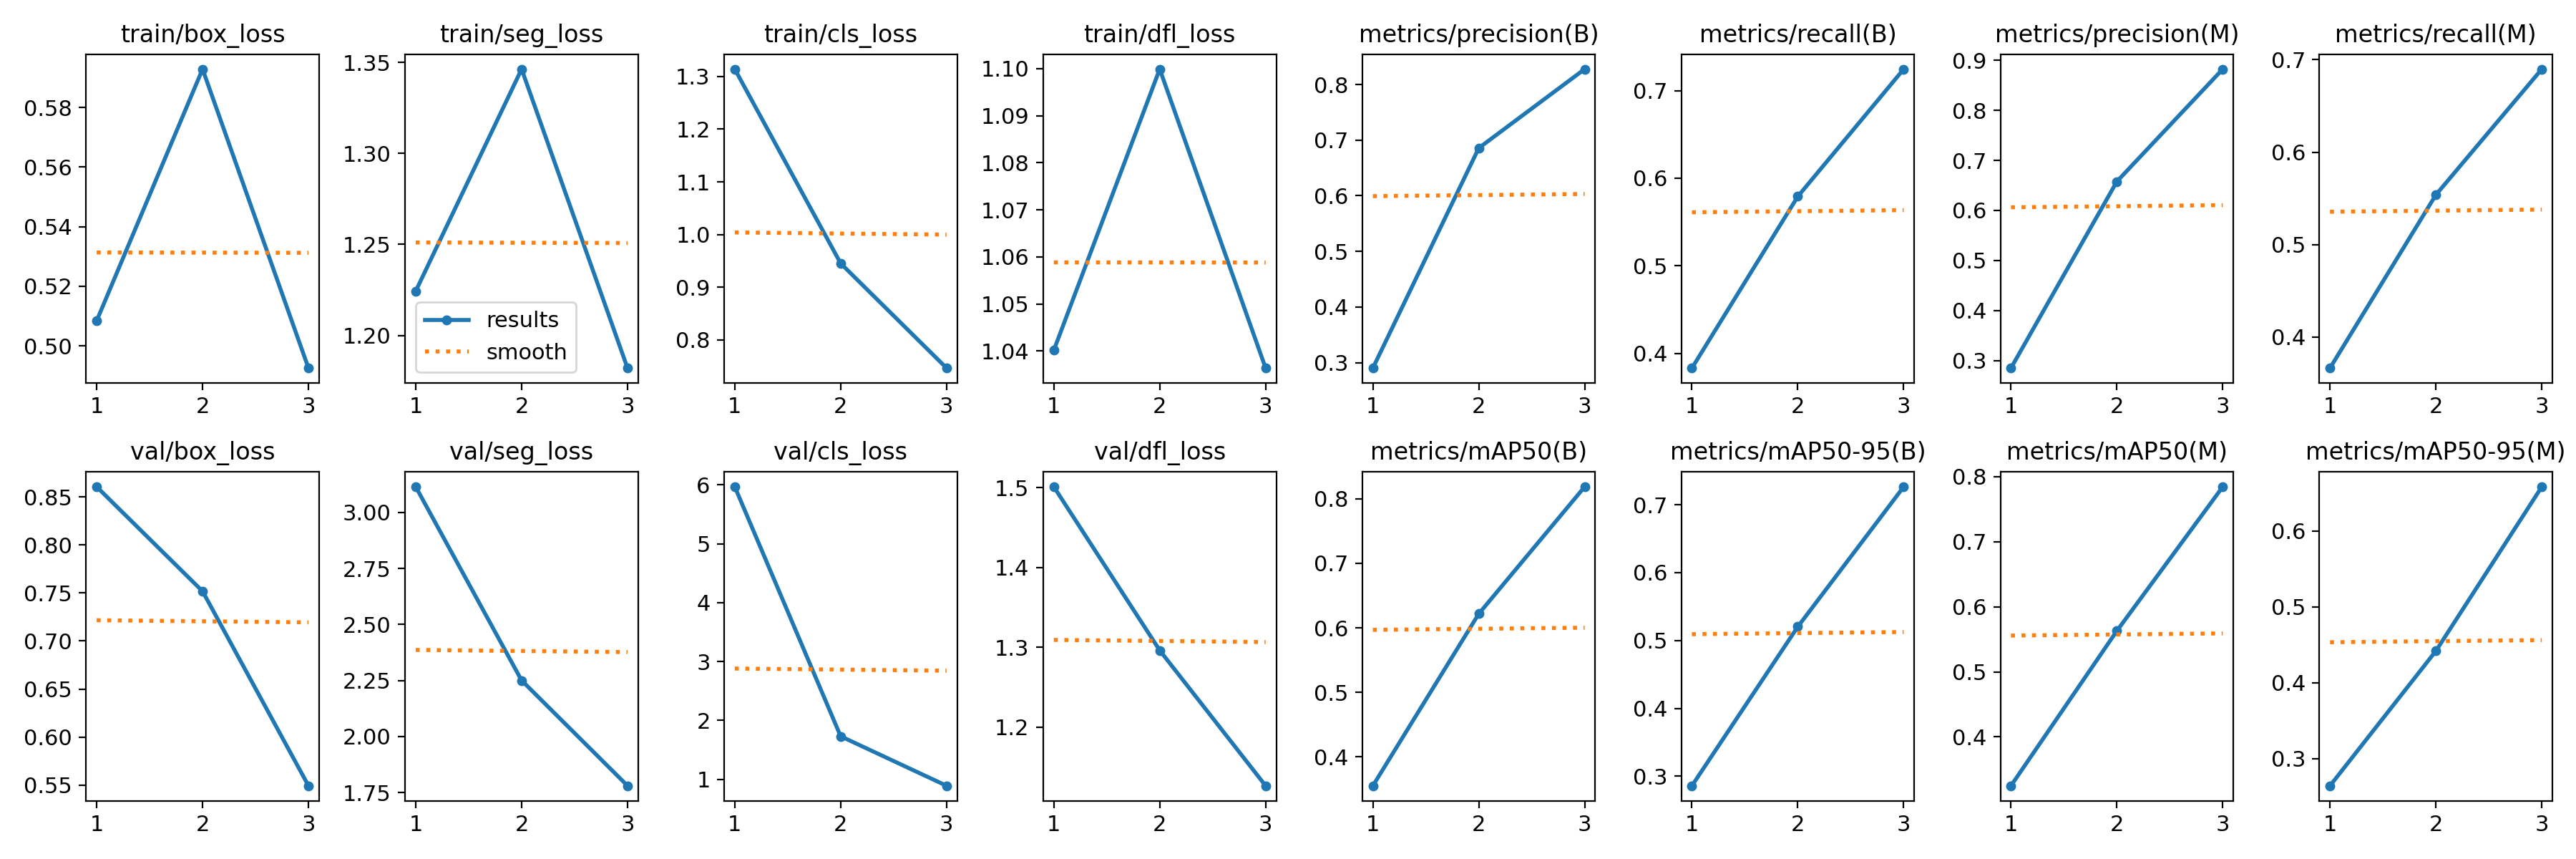

Data behind this chart, as committed beside it:
epoch, train/box_loss, train/seg_loss, train/cls_loss, train/dfl_loss, metrics/precision(B), metrics/recall(B), metrics/mAP50(B), metrics/mAP50-95(B), metrics/precision(M), metrics/recall(M), metrics/mAP50(M), metrics/mAP50-95(M), val/box_loss, val/seg_loss, val/cls_loss, val/dfl_loss, lr/pg0, lr/pg1, lr/pg2
1, 0.5084, 1.224, 1.314, 1.04, 0.2903, 0.3831, 0.3554, 0.2859, 0.285, 0.3665, 0.325, 0.2643, 0.8604, 3.114, 5.965, 1.501, 0.0004141, 0.0004141, 0.0004141
2, 0.5928, 1.346, 0.9453, 1.1, 0.6858, 0.5791, 0.6218, 0.5203, 0.6578, 0.5539, 0.5629, 0.442, 0.7517, 2.25, 1.732, 1.296, 0.0005566, 0.0005566, 0.0005566
3, 0.4925, 1.182, 0.7467, 1.036, 0.8277, 0.7246, 0.8185, 0.7265, 0.8824, 0.6898, 0.7842, 0.6582, 0.5493, 1.78, 0.8926, 1.127, 0.0004241, 0.0004241, 0.0004241
